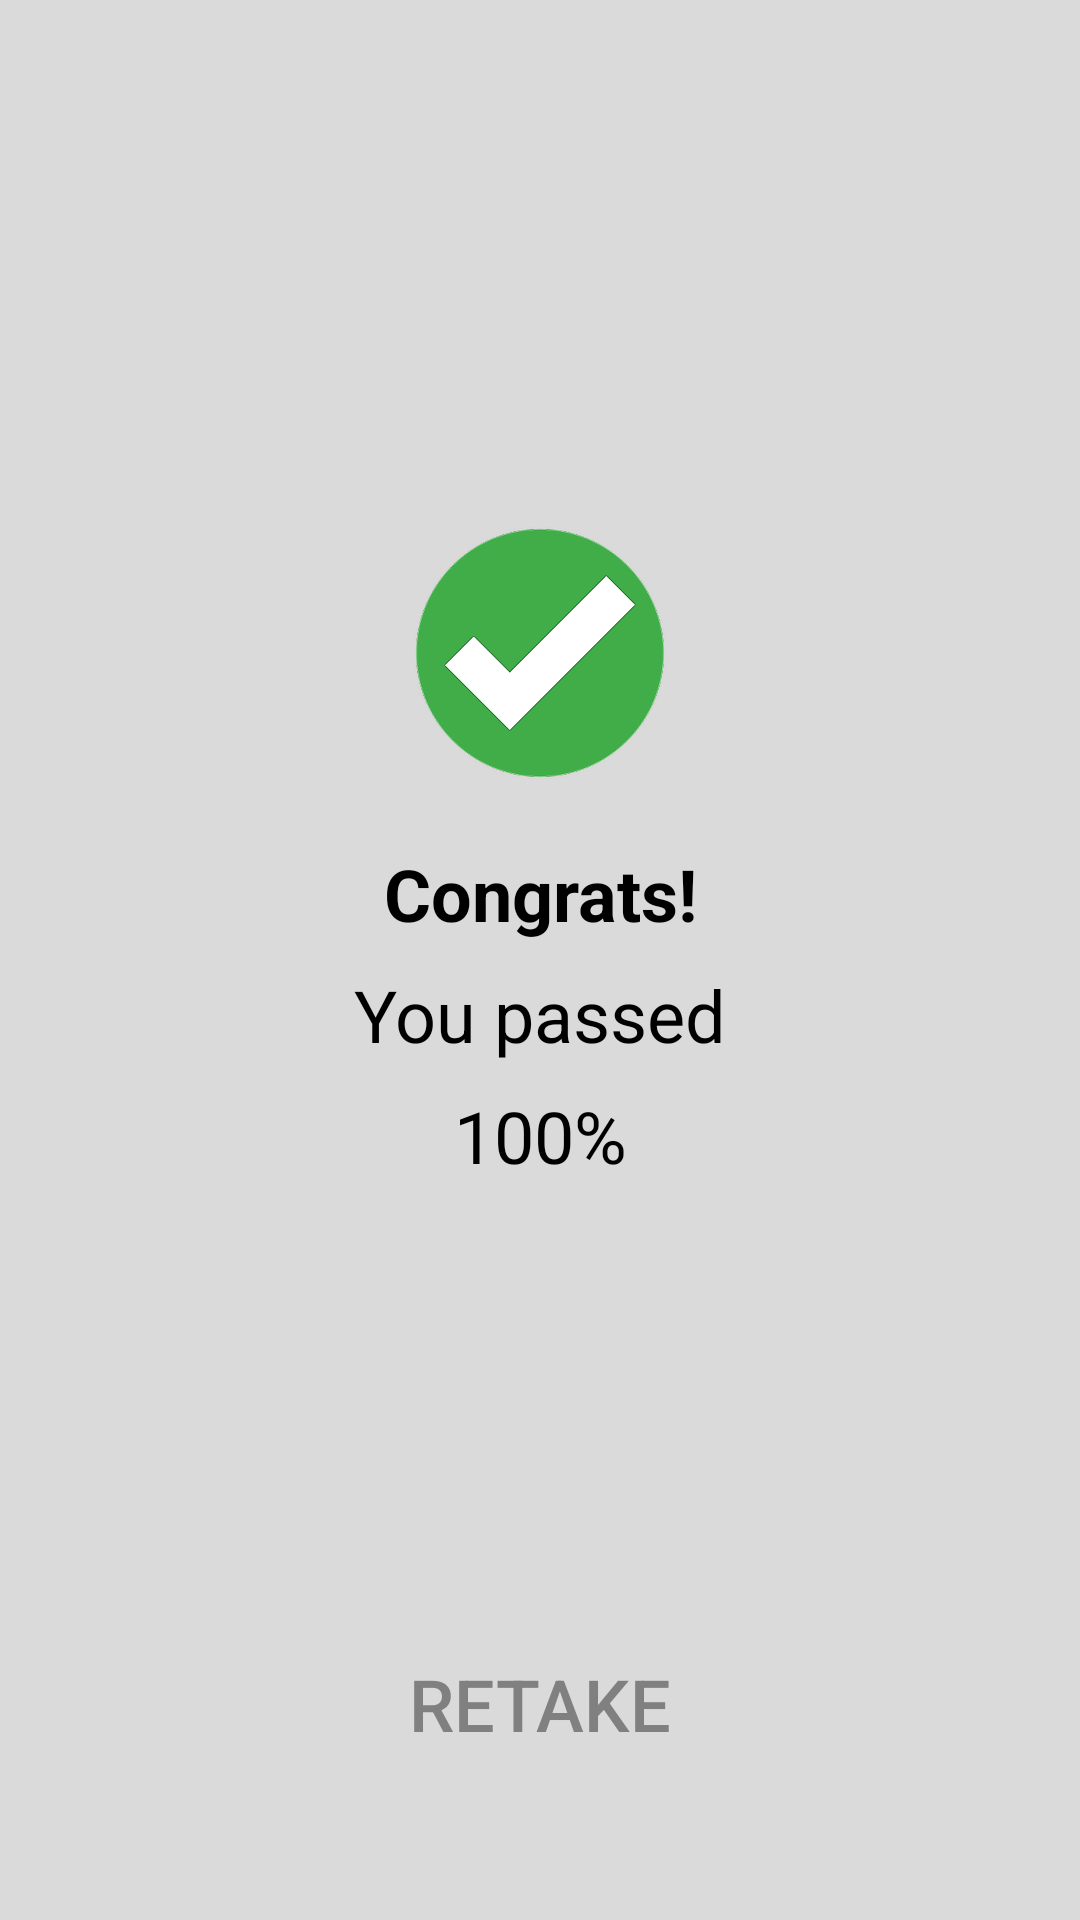

Here is an Android app screen rendered from its layout file. Give the layout XML and the strings, colors and styles it references.
<!-- AndroidManifest.xml: application theme AppTheme -->
<!-- res/layout/activity_result.xml -->
<?xml version="1.0" encoding="utf-8"?>
<androidx.constraintlayout.widget.ConstraintLayout xmlns:android="http://schemas.android.com/apk/res/android"
    xmlns:app="http://schemas.android.com/apk/res-auto"
    xmlns:tools="http://schemas.android.com/tools"
    android:layout_width="match_parent"
    android:layout_height="match_parent"
    android:background="@color/ResultBackground"
    tools:context=".ResultActivity">

    <ImageView
        android:id="@+id/passing_image"
        android:layout_width="wrap_content"
        android:layout_height="wrap_content"
        app:layout_constraintBottom_toBottomOf="parent"
        app:layout_constraintEnd_toEndOf="parent"
        app:layout_constraintHorizontal_bias="0.5"
        app:layout_constraintStart_toStartOf="parent"
        app:layout_constraintTop_toTopOf="parent"
        app:layout_constraintVertical_bias="0.3"
        app:srcCompat="@drawable/greentick" />

    <TextView
        android:id="@+id/congrats_text_view"
        android:layout_width="wrap_content"
        android:layout_height="wrap_content"
        android:text="@string/CongratsMessage"
        android:textColor="@android:color/black"
        android:textSize="24sp"
        android:textStyle="bold"
        app:layout_constraintEnd_toEndOf="parent"
        app:layout_constraintStart_toStartOf="parent"
        app:layout_constraintTop_toBottomOf="@+id/passing_image" />

    <TextView
        android:id="@+id/passed_text_view"
        android:layout_width="wrap_content"
        android:layout_height="wrap_content"
        android:layout_marginTop="8dp"
        android:text="@string/Passed"
        android:textColor="@android:color/black"
        android:textSize="24sp"
        app:layout_constraintEnd_toEndOf="parent"
        app:layout_constraintStart_toStartOf="parent"
        app:layout_constraintTop_toBottomOf="@+id/congrats_text_view" />

    <TextView
        android:id="@+id/percentage_text_view"
        android:layout_width="wrap_content"
        android:layout_height="wrap_content"
        android:layout_marginTop="8dp"
        android:text="100%"
        android:textColor="@android:color/black"
        android:textSize="24sp"
        app:layout_constraintEnd_toEndOf="parent"
        app:layout_constraintStart_toStartOf="parent"
        app:layout_constraintTop_toBottomOf="@+id/passed_text_view" />

    <Button
        android:id="@+id/retake_button"
        android:layout_width="160dp"
        android:layout_height="80dp"
        android:layout_marginBottom="32dp"
        android:text="@string/RetakeButton"
        android:textSize="24sp"
        app:layout_constraintBottom_toBottomOf="parent"
        app:layout_constraintEnd_toEndOf="parent"
        app:layout_constraintStart_toStartOf="parent" />
</androidx.constraintlayout.widget.ConstraintLayout>
<!-- resources referenced by this layout -->
<resources>
  <color name="ResultBackground">#DADADA</color>
  <!-- drawable greentick: png bitmap (drawable-hdpi, 9367 bytes) -->
  <string name="CongratsMessage">Congrats!</string>
  <string name="Passed">You passed</string>
  <string name="RetakeButton">Retake</string>
  <style name="AppTheme" parent="Theme.AppCompat.Light.DarkActionBar">
          
          <item name="colorPrimary">@color/colorPrimary</item>
          <item name="colorPrimaryDark">@color/colorPrimaryDark</item>
          <item name="colorAccent">@color/colorAccent</item>
          <item name="buttonStyle">@style/CustomButton</item>
      </style>
  <color name="colorPrimary">#0087CB</color>
  <color name="colorPrimaryDark">#005a9a</color>
  <color name="colorAccent">#0087CB</color>
  <style name="CustomButton" parent="Widget.AppCompat.Button.Borderless.Colored">
          <item name="android:textColor">@color/ButtonTextColor</item>
          <item name="android:textSize">16sp</item>
      </style>
  <color name="ButtonTextColor">#808080</color>
</resources>
